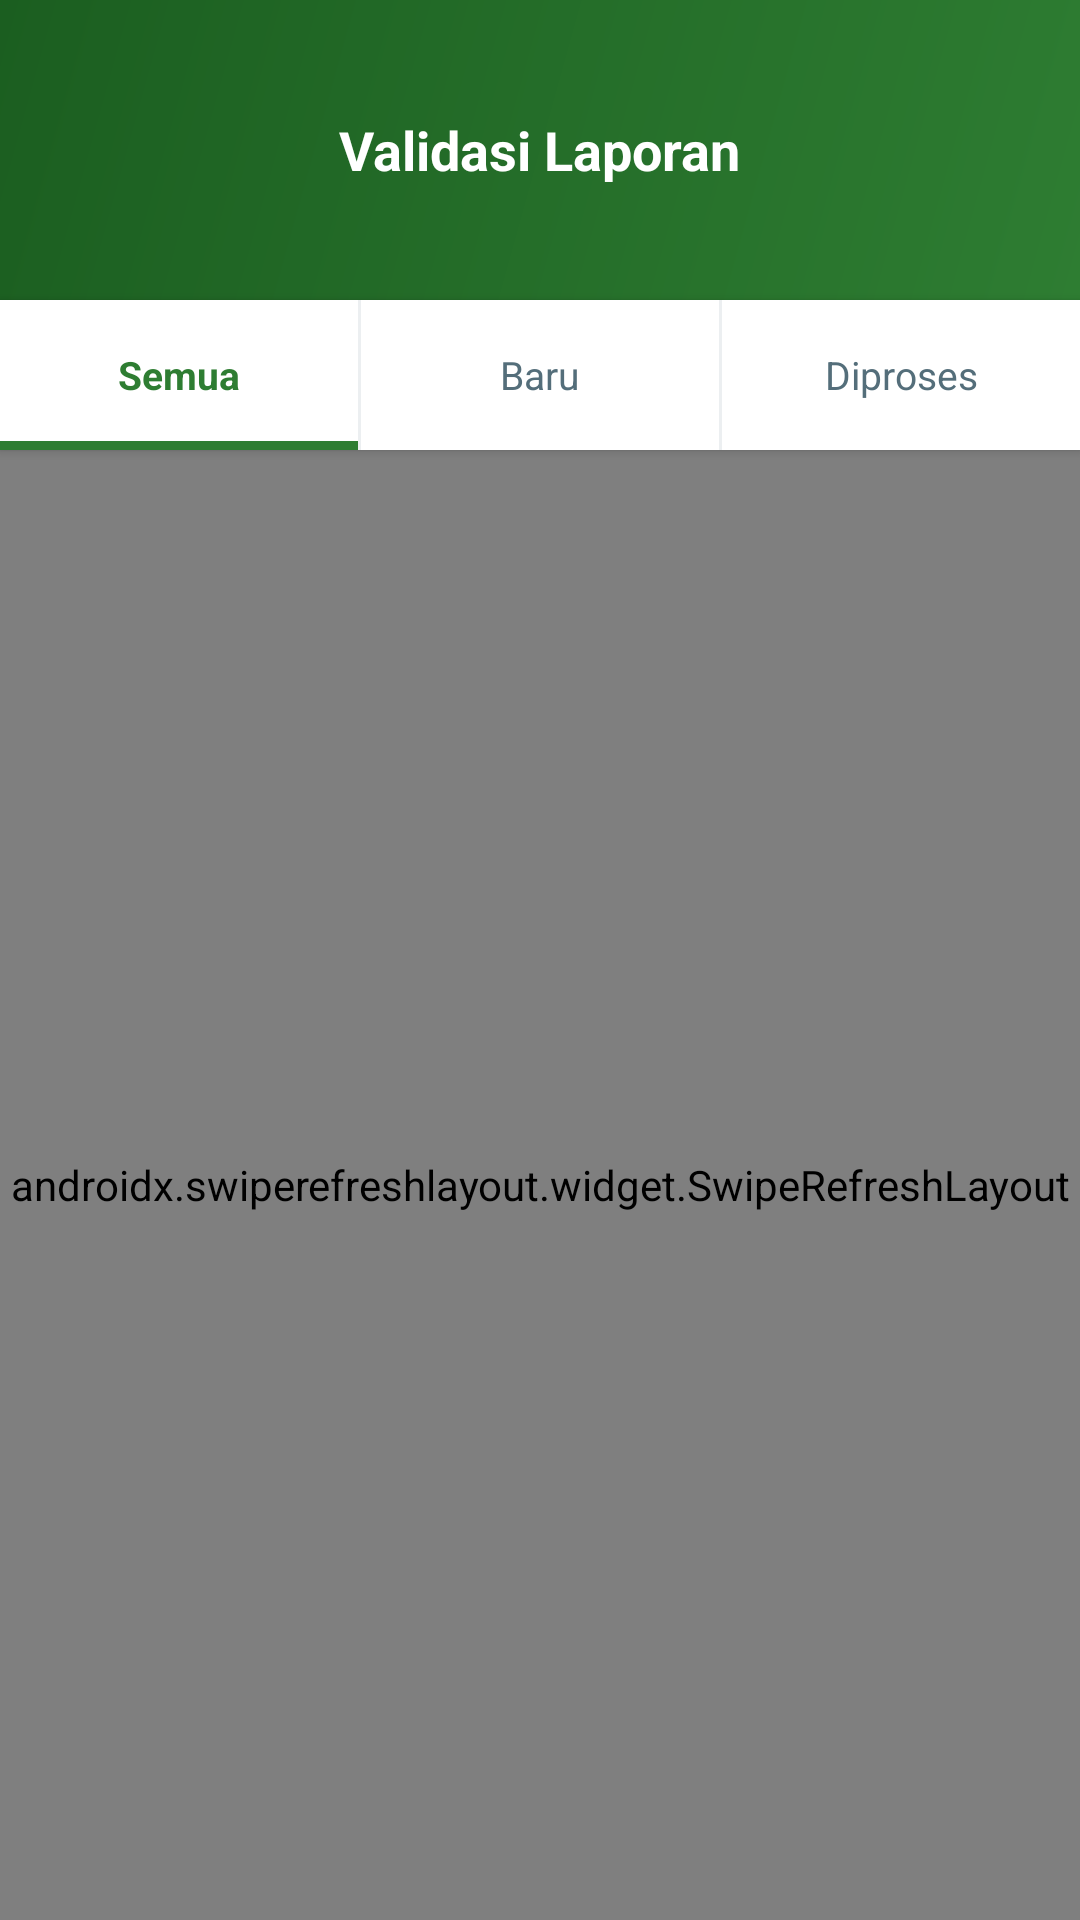

Here is an Android app screen rendered from its layout file. Give the layout XML and the strings, colors and styles it references.
<!-- AndroidManifest.xml: application theme Theme.SiJaga -->
<!-- res/layout/activity_validasi_list.xml -->
<?xml version="1.0" encoding="utf-8"?>
<LinearLayout xmlns:android="http://schemas.android.com/apk/res/android"
    xmlns:app="http://schemas.android.com/apk/res-auto"
    android:layout_width="match_parent" android:layout_height="match_parent"
    android:orientation="vertical" android:background="@color/bg_page">

    <RelativeLayout android:layout_width="match_parent" android:layout_height="100dp"
        android:background="@drawable/bg_header_green" android:padding="20dp">
        <ImageButton android:id="@+id/btnBack" android:layout_width="36dp" android:layout_height="36dp"
            android:layout_centerVertical="true" android:background="@drawable/bg_circle_white_alpha"
            android:src="@drawable/ic_back" android:padding="6dp" android:contentDescription="Kembali"/>
        <TextView android:id="@+id/tvTitle" android:layout_width="wrap_content" android:layout_height="wrap_content"
            android:layout_centerInParent="true" android:text="Validasi Laporan"
            android:textColor="@color/white" android:textSize="18sp" android:textStyle="bold"/>
    </RelativeLayout>

    
    <LinearLayout android:layout_width="match_parent" android:layout_height="50dp"
        android:background="@color/bg_card" android:orientation="horizontal" android:elevation="2dp">
        <TextView android:id="@+id/tabSemua"
            android:layout_width="0dp" android:layout_height="match_parent" android:layout_weight="1"
            android:gravity="center" android:text="Semua"
            android:textColor="@color/color_staff" android:textSize="13sp" android:textStyle="bold"
            android:clickable="true" android:focusable="true"
            android:background="@drawable/bg_tab_selected_green"/>
        <View android:layout_width="1dp" android:layout_height="match_parent" android:background="@color/divider"/>
        <TextView android:id="@+id/tabBaru"
            android:layout_width="0dp" android:layout_height="match_parent" android:layout_weight="1"
            android:gravity="center" android:text="Baru"
            android:textColor="@color/text_secondary" android:textSize="13sp"
            android:clickable="true" android:focusable="true"
            android:background="@color/bg_card"/>
        <View android:layout_width="1dp" android:layout_height="match_parent" android:background="@color/divider"/>
        <TextView android:id="@+id/tabDiproses"
            android:layout_width="0dp" android:layout_height="match_parent" android:layout_weight="1"
            android:gravity="center" android:text="Diproses"
            android:textColor="@color/text_secondary" android:textSize="13sp"
            android:clickable="true" android:focusable="true"
            android:background="@color/bg_card"/>
    </LinearLayout>

    <ProgressBar android:id="@+id/progressBar" android:layout_width="wrap_content"
        android:layout_height="wrap_content" android:layout_gravity="center"
        android:layout_marginTop="40dp" android:visibility="gone"
        android:indeterminateTint="@color/color_staff"/>

    <TextView android:id="@+id/tvKosong" android:layout_width="match_parent"
        android:layout_height="wrap_content" android:layout_marginTop="60dp"
        android:gravity="center" android:text="📭  Tidak ada laporan"
        android:textColor="@color/text_secondary" android:textSize="15sp" android:visibility="gone"/>

    <androidx.swiperefreshlayout.widget.SwipeRefreshLayout android:id="@+id/swipeRefresh"
        android:layout_width="match_parent" android:layout_height="0dp" android:layout_weight="1">
        <androidx.recyclerview.widget.RecyclerView android:id="@+id/rvData"
            android:layout_width="match_parent" android:layout_height="match_parent"
            android:paddingStart="16dp" android:paddingEnd="16dp"
            android:paddingTop="12dp" android:paddingBottom="16dp" android:clipToPadding="false"/>
    </androidx.swiperefreshlayout.widget.SwipeRefreshLayout>
</LinearLayout>
<!-- resources referenced by this layout -->
<resources>
  <color name="bg_card">#FFFFFF</color>
  <color name="bg_page">#F5F7FA</color>
  <color name="color_staff">#2E7D32</color>
  <color name="divider">#ECEFF1</color>
  <color name="text_secondary">#546E7A</color>
  <color name="white">#FFFFFF</color>
  <!-- drawable bg_header_green (drawable) -->
  <?xml version="1.0" encoding="utf-8"?>
  <shape xmlns:android="http://schemas.android.com/apk/res/android">
      <gradient android:startColor="#2E7D32" android:endColor="#1B5E20"
          android:angle="135"/>
  </shape>
  <!-- drawable bg_tab_selected_green (drawable) -->
  <?xml version="1.0" encoding="utf-8"?>
  <layer-list xmlns:android="http://schemas.android.com/apk/res/android">
      <item><shape><solid android:color="@color/bg_card"/></shape></item>
      <item android:gravity="bottom">
          <shape>
              <solid android:color="@color/color_staff"/>
              <size android:height="3dp"/>
          </shape>
      </item>
  </layer-list>
  <style name="Theme.SiJaga" parent="Theme.MaterialComponents.Light.NoActionBar">
          <item name="colorPrimary">@color/sijaga_primary</item>
          <item name="colorPrimaryDark">@color/sijaga_primary_dark</item>
          <item name="colorAccent">@color/sijaga_accent</item>
          <item name="android:windowBackground">@color/bg_page</item>
      </style>
  <color name="sijaga_primary">#1565C0</color>
  <color name="sijaga_primary_dark">#0D47A1</color>
  <color name="sijaga_accent">#FF6F00</color>
</resources>
